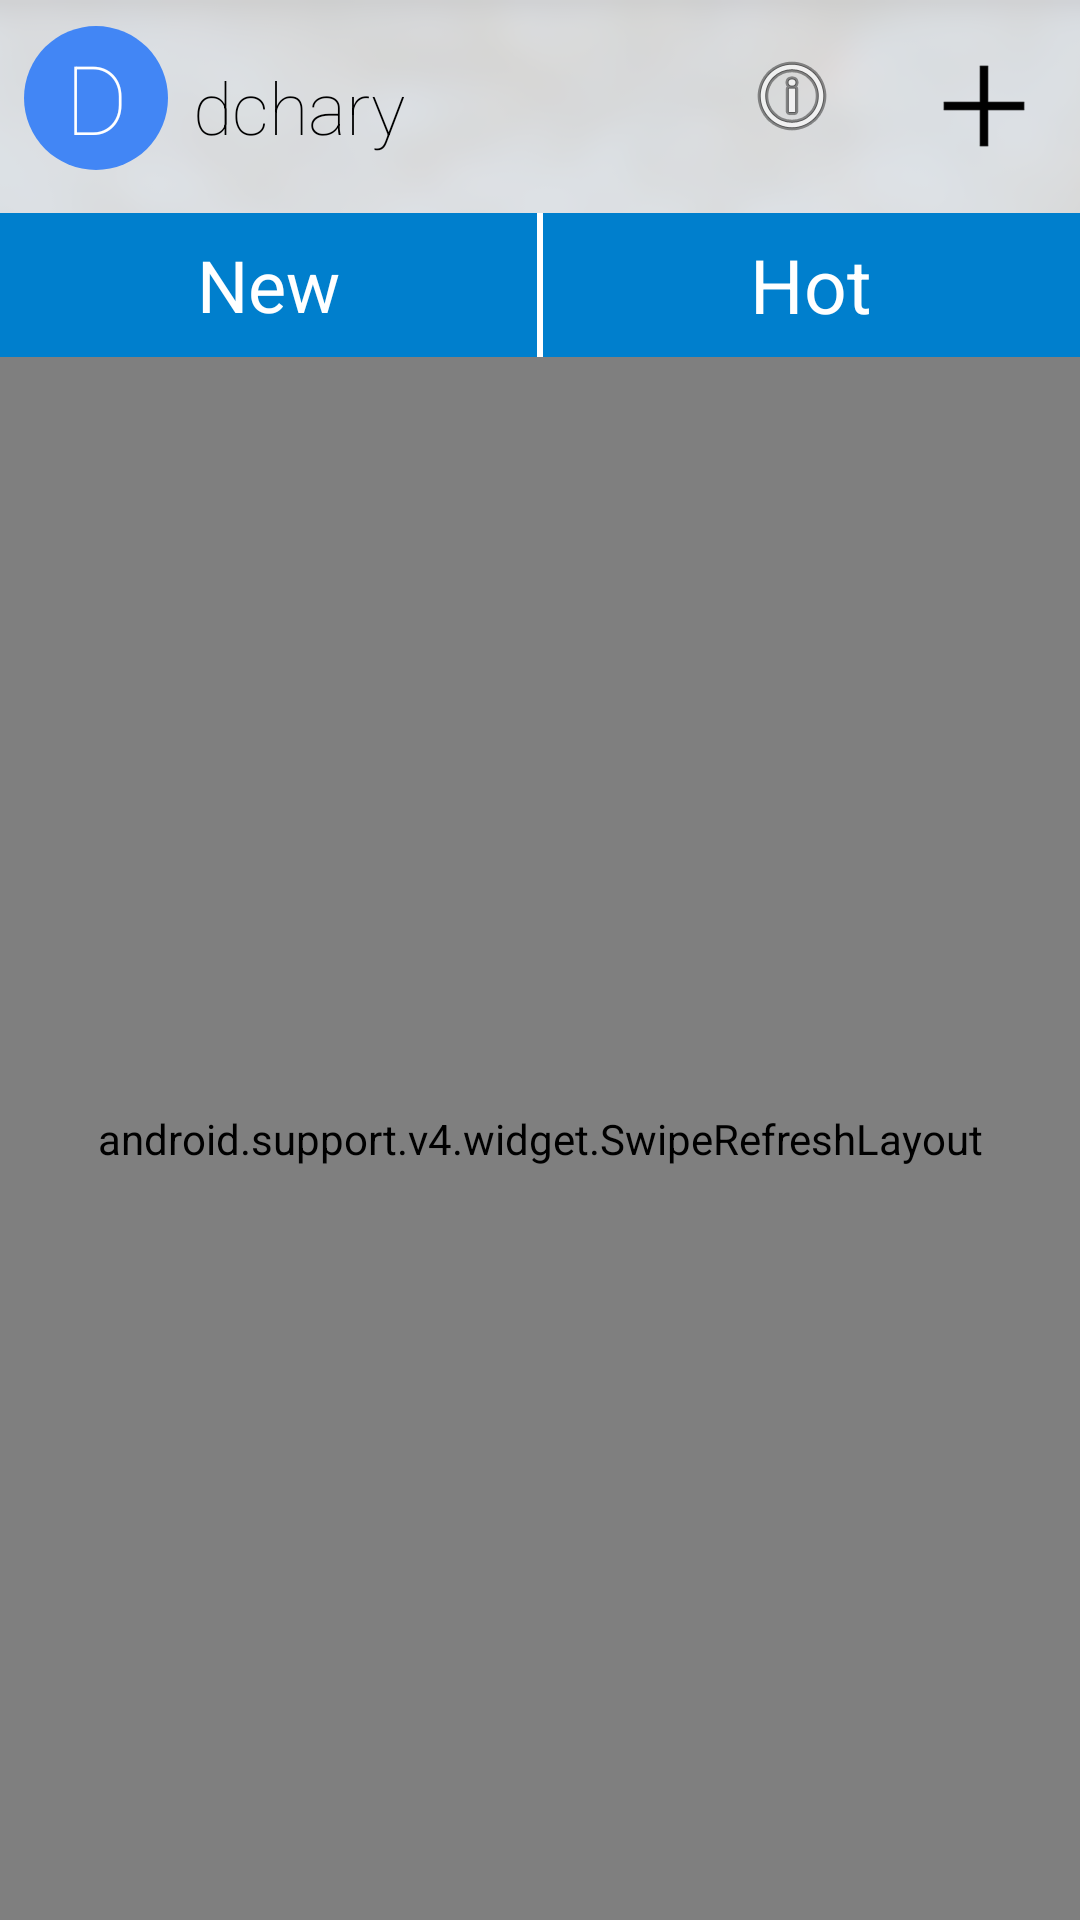

The Android layout XML behind this screen, and the referenced resources:
<!-- AndroidManifest.xml: application theme android:Theme.Light.NoTitleBar -->
<!-- res/layout/timeline.xml -->
<LinearLayout xmlns:android="http://schemas.android.com/apk/res/android"
    xmlns:tools="http://schemas.android.com/tools"
    xmlns:app="http://schemas.android.com/apk/res-auto"
    xmlns:fab="http://schemas.android.com/apk/res-auto"
    tools:context="com.sinch.messagingtutorial.app.ListUsersActivity"
    android:layout_width="fill_parent"
    android:layout_height="fill_parent"
    android:orientation="vertical">


    <RelativeLayout
        android:layout_width="match_parent"
        android:layout_height="match_parent">

        <ImageView
            android:layout_width="match_parent"
            android:layout_height="match_parent"
            android:id="@+id/imageView"
            android:adjustViewBounds="true"
            android:scaleType="centerCrop"
            android:src="@drawable/wantaughschool" />

        <LinearLayout
            android:orientation="vertical"
            android:layout_width="match_parent"
            android:layout_height="match_parent">

            <RelativeLayout
                android:layout_width="match_parent"
                android:layout_height="wrap_content"
                android:background="#c8ffffff">

                <LinearLayout
                    android:orientation="vertical"
                    android:layout_width="wrap_content"
                    android:layout_height="wrap_content"
                    android:layout_centerVertical="true">

                    <LinearLayout
                        android:orientation="horizontal"
                        android:layout_width="match_parent"
                        android:layout_height="match_parent"
                        android:padding="8dp">

                        <TextView
                            android:layout_width="48dp"
                            android:layout_height="48dp"
                            android:text="D"
                            android:fontFamily="sans-serif-thin"
                            android:textColor="#FFF"
                            android:textSize="32sp"
                            android:gravity="center"
                            android:id="@+id/circle"
                            android:background="@drawable/circular_textview"
                            android:layout_centerInParent="true" />

                        <TextView
                            android:layout_width="wrap_content"
                            android:layout_height="55dp"
                            android:text="dchary"
                            android:fontFamily="sans-serif-thin"
                            android:textColor="#000000"
                            android:textSize="24sp"
                            android:gravity="center"
                            android:id="@+id/username"
                            android:paddingLeft="8dp" />
                    </LinearLayout>

                </LinearLayout>

                <FrameLayout
                    android:layout_width="wrap_content"
                    android:layout_height="wrap_content"
                    android:layout_alignParentRight="true"
                    android:layout_centerVertical="true"
                    android:padding="16dp"
                    android:id="@+id/boxHolder">

                    <ImageButton
                        android:layout_width="32dp"
                        android:layout_height="32dp"
                        android:id="@+id/addMessage"
                        android:layout_alignParentRight="true"
                        android:layout_centerVertical="true"
                        android:src="@drawable/plus"
                        android:background="#00ffffff"
                        android:scaleType="fitXY" />
                </FrameLayout>

                <LinearLayout
                    android:layout_width="wrap_content"
                    android:layout_height="wrap_content"
                    android:layout_toLeftOf="@+id/boxHolder">

                    
                    <include layout="@layout/usersbutton"></include>

                </LinearLayout>


            </RelativeLayout>

            <LinearLayout
                android:orientation="horizontal"
                android:layout_width="match_parent"
                android:layout_height="wrap_content">

                <LinearLayout
                    android:orientation="vertical"
                    android:layout_width="match_parent"
                    android:layout_height="match_parent"
                    android:layout_weight="0.5"
                    android:background="#007fcd"
                    android:id="@+id/newButtonHolder">

                    <Button
                        android:layout_width="fill_parent"
                        android:layout_height="48dp"
                        android:text="New"
                        android:id="@+id/newButton"
                        android:background="#00ffffff"
                        android:textColor="#ffffff"
                        android:textSize="24dp" />
                </LinearLayout>

                <LinearLayout
                    android:orientation="vertical"
                    android:layout_width="2dp"
                    android:layout_height="match_parent"
                    android:layout_weight="0"
                    android:background="#ffffff" >

                </LinearLayout>

                <LinearLayout
                    android:orientation="vertical"
                    android:layout_width="match_parent"
                    android:layout_height="match_parent"
                    android:layout_weight="0.5"
                    android:background="#007fcd"
                    android:id="@+id/hotButtonHolder">

                    <Button
                        android:layout_width="fill_parent"
                        android:layout_height="48dp"
                        android:text="Hot"
                        android:id="@+id/hotButton"
                        android:background="#00ffffff"
                        android:textColor="#ffffff"
                        android:textSize="25dp" />
                </LinearLayout>
            </LinearLayout>

            <RelativeLayout
                android:layout_width="match_parent"
                android:layout_height="match_parent">

                <RelativeLayout
                    android:layout_width="match_parent"
                    android:layout_height="match_parent"
                    android:background="#64ffffff">

                    <TextView
                        android:id="@+id/emptyview"
                        android:layout_width="wrap_content"
                        android:layout_height="wrap_content"
                        android:text="No Posts!"
                        android:textSize="24dp"
                        android:layout_centerInParent="true"
                        android:textColor="#ffffff" />
                </RelativeLayout>

                <android.support.v4.widget.SwipeRefreshLayout
                    xmlns:android="http://schemas.android.com/apk/res/android"
                    android:id="@+id/swipeToRefresh"
                    android:layout_width="match_parent"
                    android:layout_height="match_parent">

                <ListView xmlns:android="http://schemas.android.com/apk/res/android"
                    android:layout_width="match_parent"
                    android:layout_height="match_parent"
                    android:padding="0dp"
                    android:background="#64ffffff"
                    android:id="@+id/timeline">
                </ListView>

                </android.support.v4.widget.SwipeRefreshLayout>

            </RelativeLayout>

        </LinearLayout>



    </RelativeLayout>

</LinearLayout>
<!-- res/layout/usersbutton.xml (included above) -->
<?xml version="1.0" encoding="utf-8"?>
<FrameLayout xmlns:android="http://schemas.android.com/apk/res/android"
    android:layout_width="wrap_content"
    android:layout_height="wrap_content"
    android:layout_centerVertical="true"
    android:padding="16dp">
        <ImageButton
            android:layout_width="32dp"
            android:layout_height="32dp"
            android:id="@+id/viewUsers"
            android:layout_alignParentRight="true"
            android:layout_centerVertical="true"
            android:src="@android:drawable/ic_menu_info_details"
            android:background="#00ffffff"
            android:scaleType="fitXY" />
</FrameLayout>
<!-- resources referenced by this layout -->
<resources>
  <!-- drawable circular_textview (drawable) -->
  <?xml version="1.0" encoding="utf-8"?>
  <shape xmlns:android="http://schemas.android.com/apk/res/android"
      android:shape="oval">
      <solid android:color="#4286F5"/>
      </shape>
  <!-- drawable plus: png bitmap (drawable, 3203 bytes) -->
  <!-- drawable wantaughschool: png bitmap (drawable, 74158 bytes) -->
</resources>
